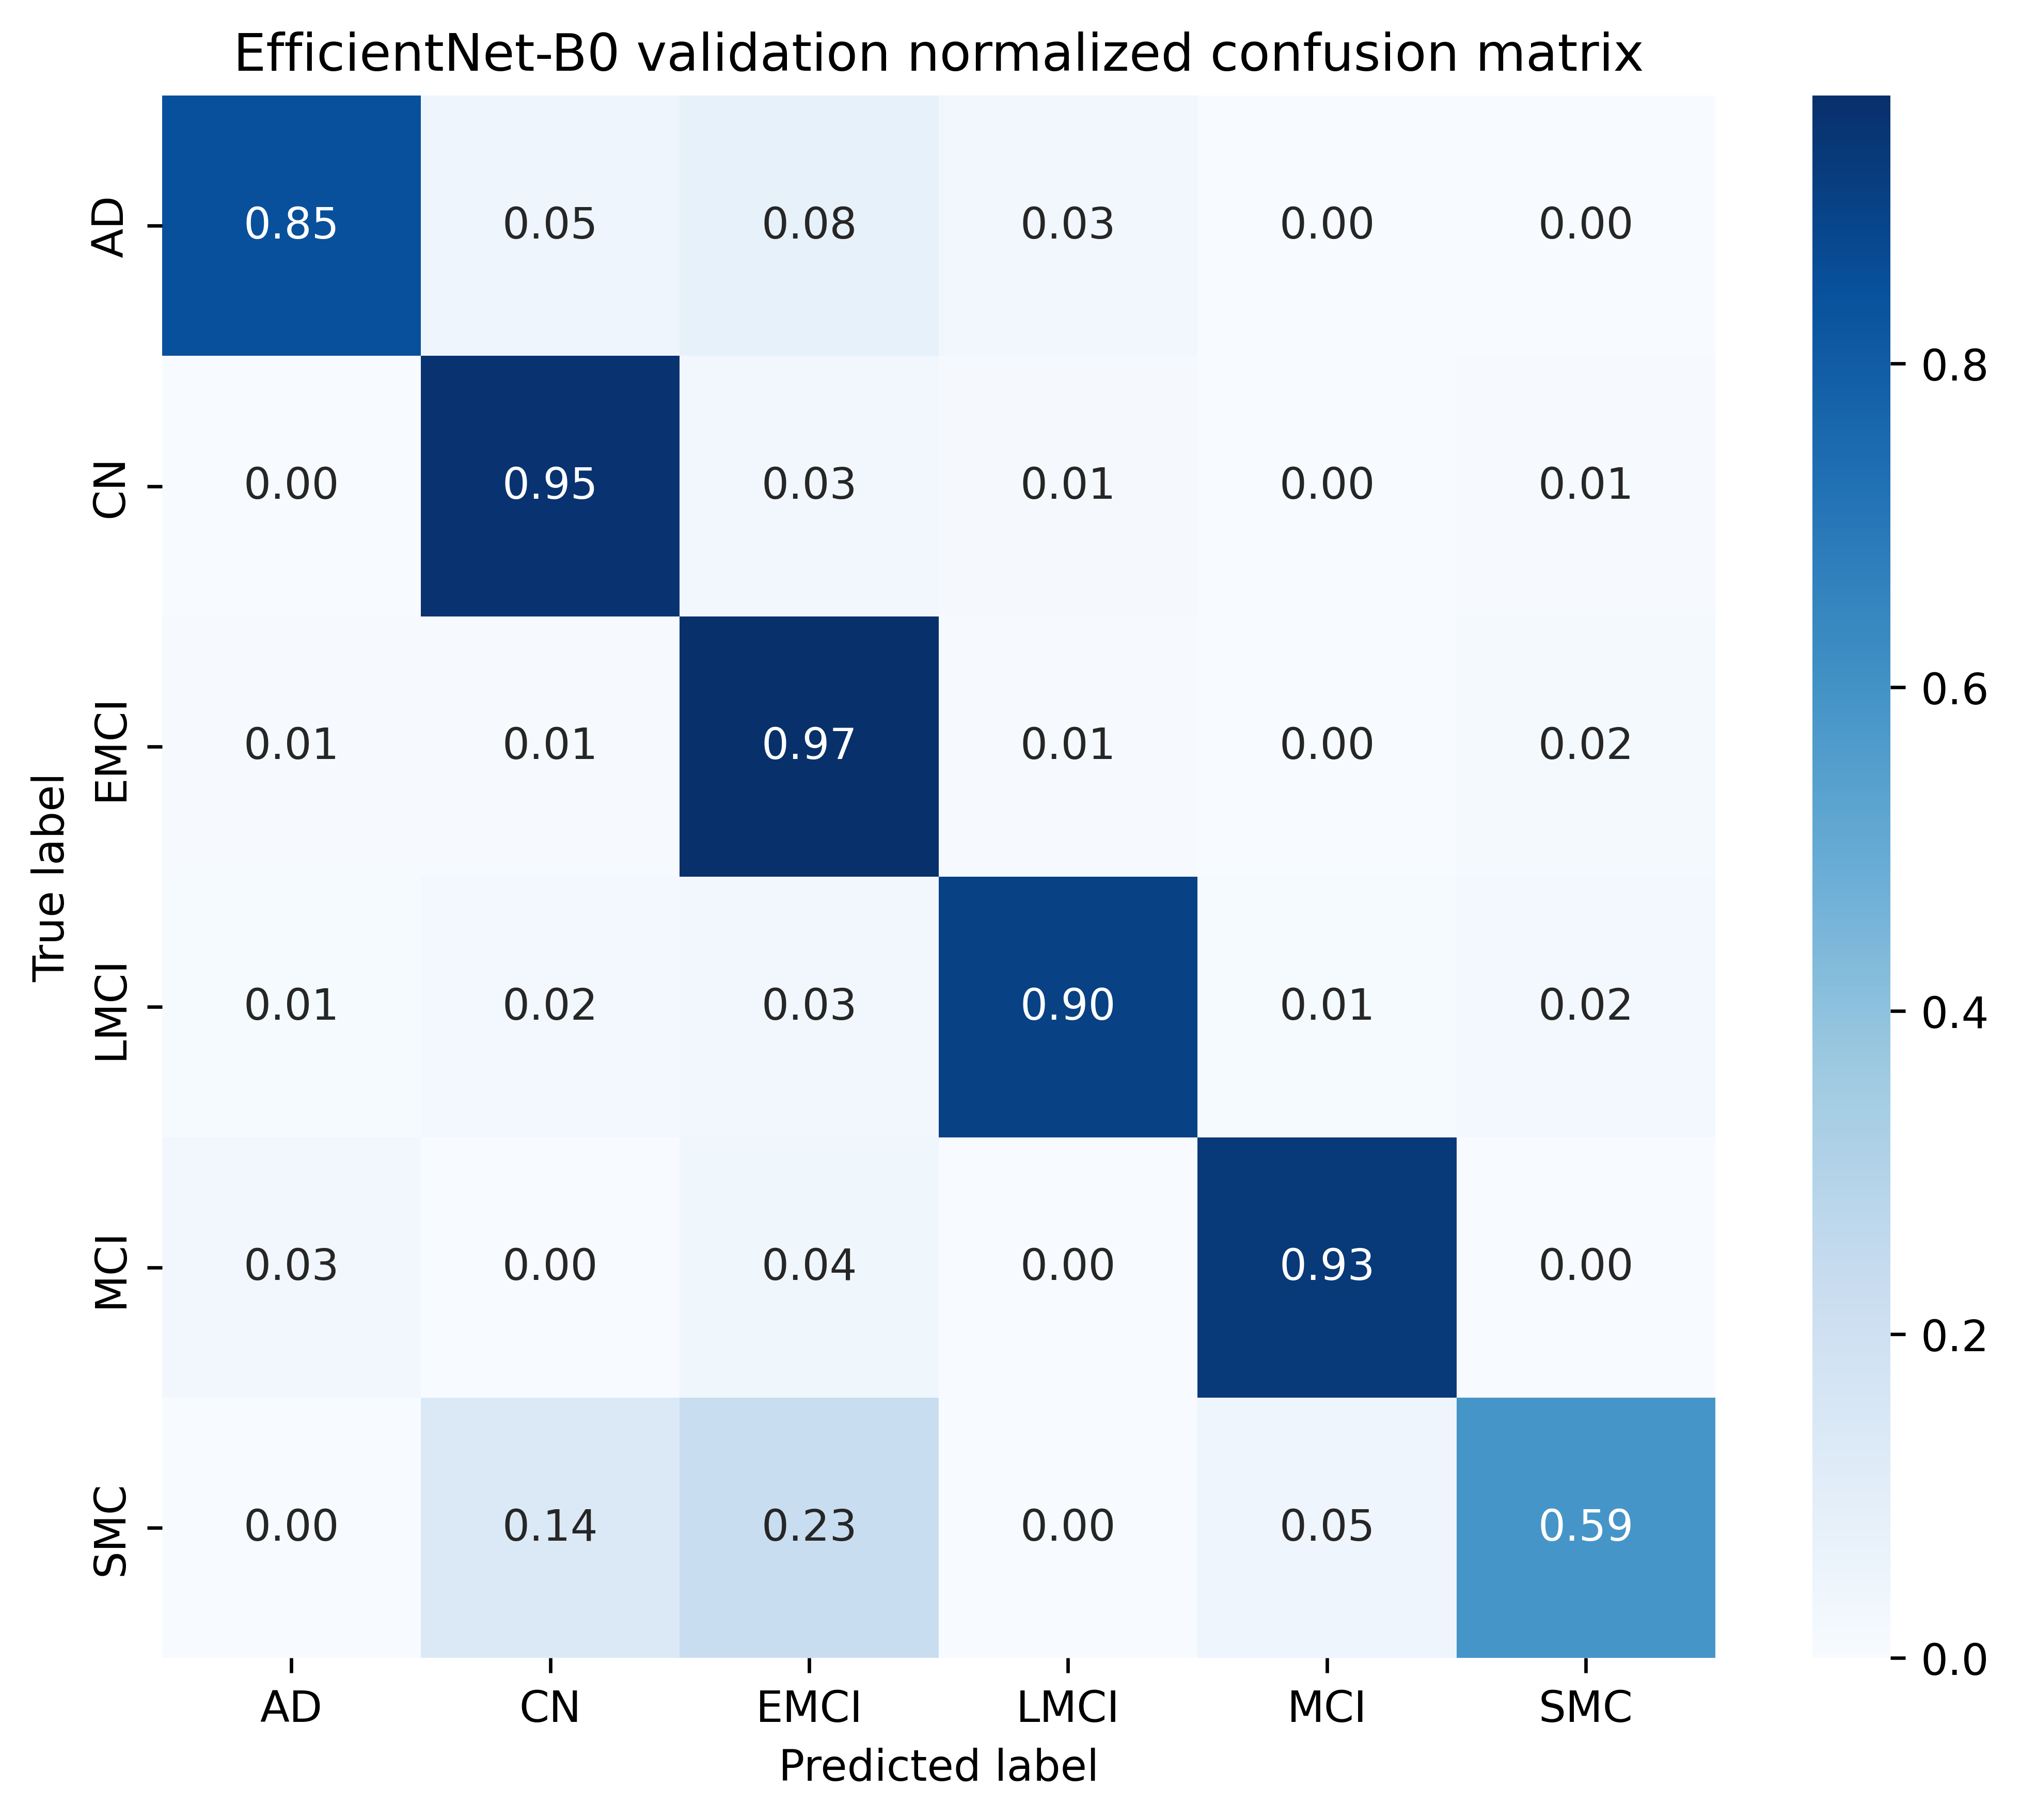

Data behind this chart, as committed beside it:
, AD, CN, EMCI, LMCI, MCI, SMC
AD, 0.8462, 0.04615, 0.07692, 0.03077, 0.0, 0.0
CN, 0.0, 0.953, 0.02685, 0.01342, 0.0, 0.006711
EMCI, 0.005747, 0.005747, 0.9655, 0.005747, 0.0, 0.01724
LMCI, 0.01087, 0.02174, 0.03261, 0.9022, 0.01087, 0.02174
MCI, 0.0274, 0.0, 0.0411, 0.0, 0.9315, 0.0
SMC, 0.0, 0.1364, 0.2273, 0.0, 0.04545, 0.5909
